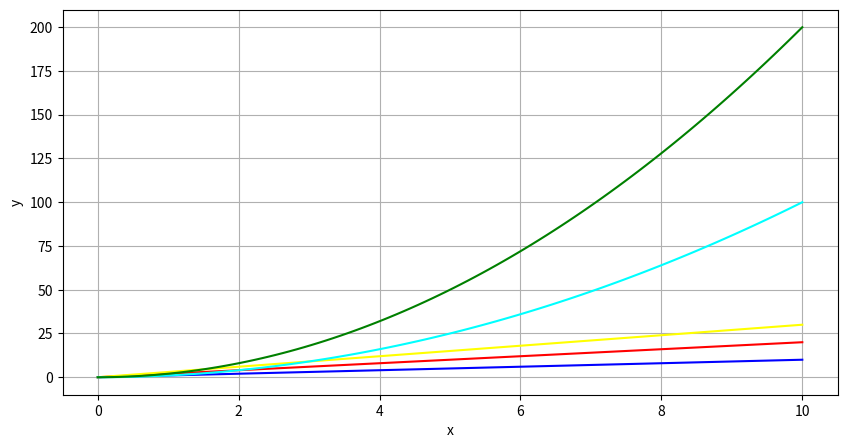

Python code for this plot:
import matplotlib.pyplot as plt
import numpy as np

x = np.linspace(0, 10, 100)
y1 = x
y2 = x*2
y3 = x*3
y4 = x**2
y5 = 2 * x**2
plt.figure(figsize=(10, 5))
plt.plot(x, y1,  color ='blue')
plt.plot(x, y2,  color = 'red')
plt.plot(x, y3,  color = (1, 1, 0))
plt.plot(x, y4,  color = (0, 1, 1))
plt.plot(x, y5,  color = 'green')
plt.xlabel('x')
plt.ylabel('y')
plt.grid()
plt.show()
